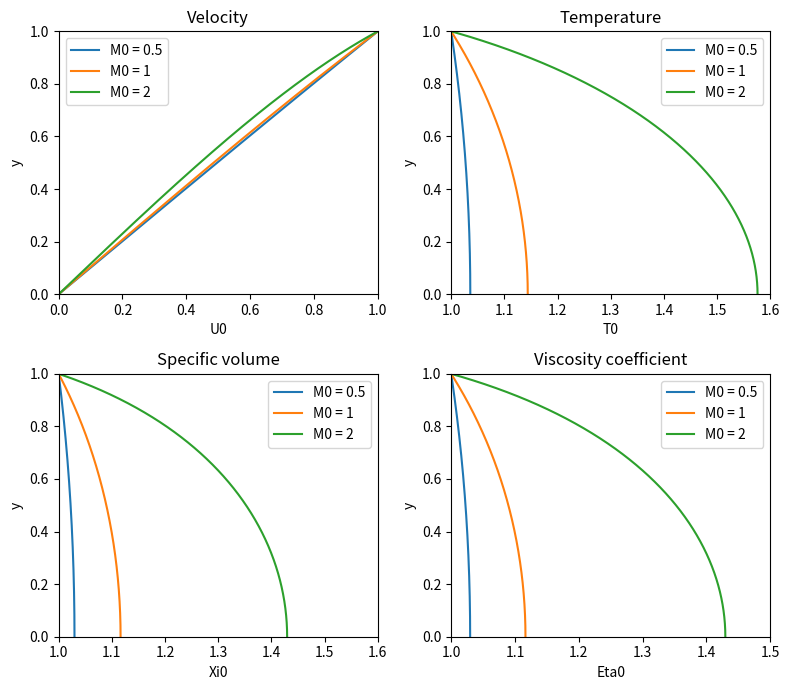

Generate this figure with matplotlib:
import numpy as np
from scipy.integrate import solve_bvp
import matplotlib.pyplot as plt

# Constants
Pr = 0.72         # value for air
gamma = 1.4       # value for air
C = 0.5           # given
tau_guess = 1     # Initial guess
M = [0.5, 1, 2]   # Mach numbers to test

# Define system of equations
def ode_system(y, state, tau, C, gamma, M_r):
  U0, T = state
  
  # Viscosity
  eta = T ** (3/2) * (1 + C) / (T + C)    # equation 14
  
  # Derivatives
  dU0_dy = tau / eta                                        # equation 10
  dT_dy = -(Pr / eta) * ((gamma - 1) * M_r**2 * tau * U0)   # equation 11
  
  return np.vstack((dU0_dy, dT_dy))

# Define boundary conditions
def bc(Xa, Xb, tau, C, gamma, M_r):
  U0a, Ta = Xa
  U0b, Tb = Xb
  return np.array([U0a, U0b - 1])   # Returns the residuals of the boundary conditions U0(0) = 0, U0(1) = 1

def solve(tau_guess, C, gamma, M_r, Tr):
  y = np.linspace(0, 1, 1000)
  U0_guess = y                      # Linear guess for U0
  T_guess = np.full_like(y, Tr)     # Constant guess for T
  X_guess = np.vstack((U0_guess, T_guess))    
  
  sol = solve_bvp(lambda y, X: ode_system(y, X, tau_guess, C, gamma, M_r),
                  lambda Xa, Xb: bc(Xa, Xb, tau_guess, C, gamma, M_r),
                  y, X_guess)
  
  if not sol.success:
    raise ValueError("Failed to find a solution")
  
  T = sol.y[1]
  T += (1 - T[-1])                      # enforce boundary condition of T0(1) = 1
  eta = T ** (3/2) * (1 + C) / (T + C)  # calculate viscosity
  # xi = 8.3144 * T / (28.97)             # calculate specific volume

  return sol.x, sol.y[0], T, eta#, xi  # y, U0, T, eta, xi

plt.figure(figsize=(8,7))

# Plot curves for each mach number
for M_r in M:
  Tr = 1 + (gamma - 1) / 2 * M_r**2  # Recovery temperature  
  y, U0, T, eta = solve(tau_guess, C, gamma, M_r, Tr)    # solve

  # Velocity
  plt.subplot(2, 2, 1)
  plt.axis((0, 1, 0, 1))
  plt.plot(U0, y, label=f'M0 = {M_r}')
  plt.ylabel('y')
  plt.xlabel('U0')
  plt.title('Velocity')
  plt.legend()

  # Temperature
  plt.subplot(2, 2, 2)
  plt.axis((1, 1.6, 0, 1))
  plt.plot(T, y, label=f'M0 = {M_r}')
  plt.ylabel('y')
  plt.xlabel('T0')
  plt.title('Temperature')
  plt.legend()
  
  # Specific volume (xi)
  plt.subplot(2, 2, 3)
  plt.axis((1, 1.6, 0, 1))
  plt.plot(eta, y, label=f'M0 = {M_r}')
  plt.ylabel('y')
  plt.xlabel('Xi0')
  plt.title('Specific volume')
  plt.legend()

  # Viscosity coefficient (eta)
  plt.subplot(2, 2, 4)
  plt.axis((1, 1.5, 0, 1))
  plt.plot(eta, y, label=f'M0 = {M_r}')
  plt.ylabel('y')
  plt.xlabel('Eta0')
  plt.title('Viscosity coefficient')
  plt.legend()

plt.tight_layout()
plt.show()